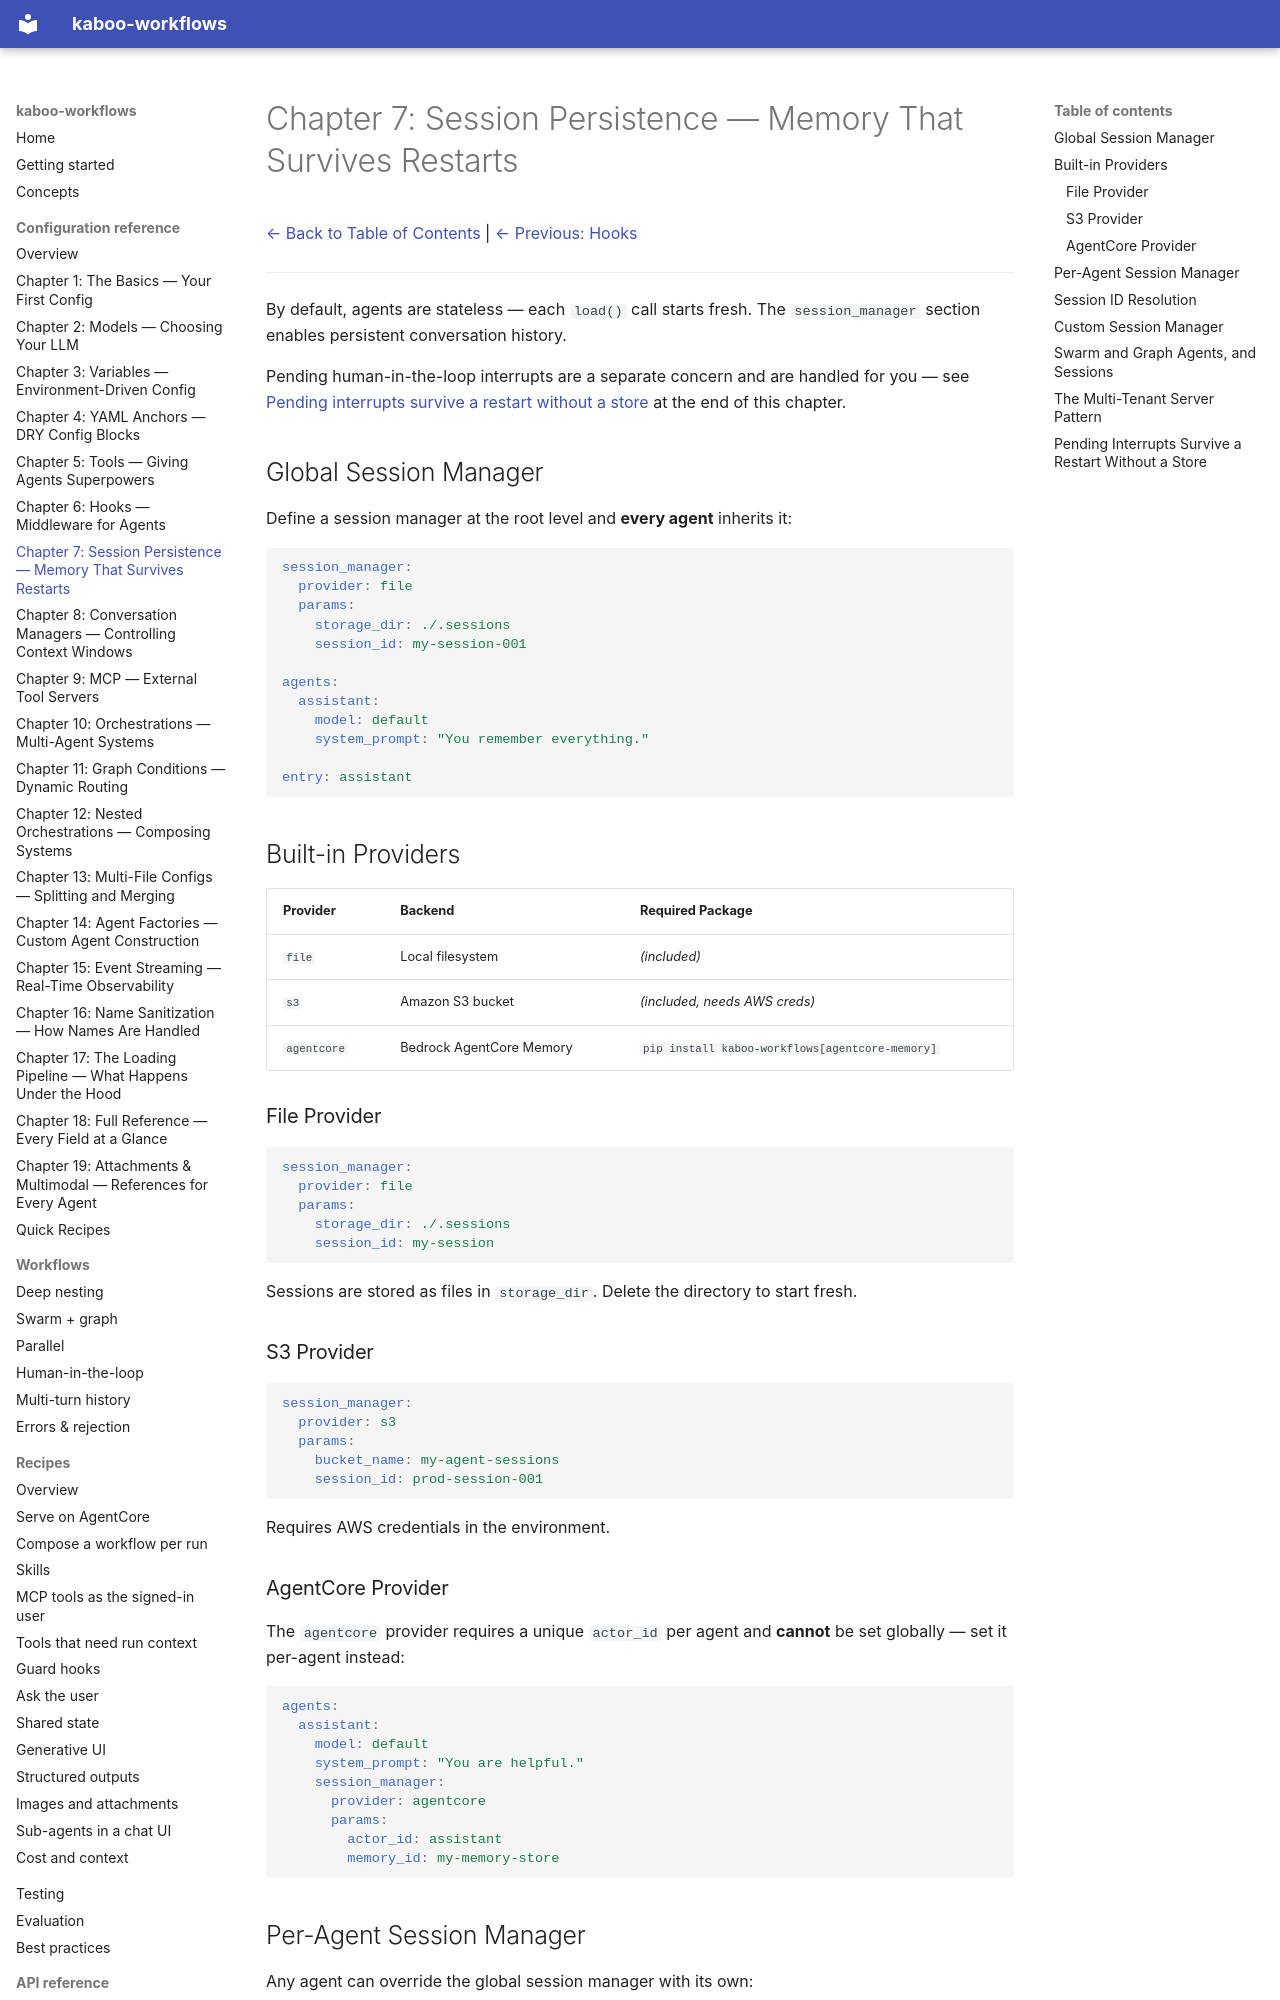

repository: gl-pgege/kaboo-workflows · page: configuration/Chapter_07/index.html · generator: mkdocs

# Chapter 7: Session Persistence — Memory That Survives Restarts

[← Back to Table of Contents](README.md) | [← Previous: Hooks](Chapter_06.md)

---

By default, agents are stateless — each `load()` call starts fresh. The `session_manager` section enables persistent conversation history.

Pending human-in-the-loop interrupts are a separate concern and are handled for you — see [Pending interrupts survive a restart without a store](#pending-interrupts-survive-a-restart-without-a-store) at the end of this chapter.

## Global Session Manager

Define a session manager at the root level and **every agent** inherits it:

```yaml
session_manager:
  provider: file
  params:
    storage_dir: ./.sessions
    session_id: my-session-001

agents:
  assistant:
    model: default
    system_prompt: "You remember everything."

entry: assistant
```

## Built-in Providers

| Provider | Backend | Required Package |
|----------|---------|------------------|
| `file` | Local filesystem | *(included)* |
| `s3` | Amazon S3 bucket | *(included, needs AWS creds)* |
| `agentcore` | Bedrock AgentCore Memory | `pip install kaboo-workflows[agentcore-memory]` |

### File Provider

```yaml
session_manager:
  provider: file
  params:
    storage_dir: ./.sessions
    session_id: my-session
```

Sessions are stored as files in `storage_dir`. Delete the directory to start fresh.

### S3 Provider

```yaml
session_manager:
  provider: s3
  params:
    bucket_name: my-agent-sessions
    session_id: prod-session-001
```

Requires AWS credentials in the environment.

### AgentCore Provider

The `agentcore` provider requires a unique `actor_id` per agent and **cannot** be set globally — set it per-agent instead:

```yaml
agents:
  assistant:
    model: default
    system_prompt: "You are helpful."
    session_manager:
      provider: agentcore
      params:
        actor_id: assistant
        memory_id: my-memory-store
```

## Per-Agent Session Manager

Any agent can override the global session manager with its own:

```yaml
session_manager:
  provider: file
  params:
    storage_dir: ./.sessions

agents:
  persistent_agent:
    model: default
    system_prompt: "I remember."
    # Inherits the global file session manager

  stateless_agent:
    model: default
    system_prompt: "I forget."
    session_manager: ~             # <-- Explicit opt-out with YAML null (~)
```

Setting `session_manager: ~` (YAML null) on an agent **explicitly opts it out** of the global default. This is important — without this, it would inherit the global one.

## Session ID Resolution

When no `session_id` is provided, kaboo-workflows generates a random UUID — meaning each run gets a fresh session. The resolution order is:

1. **Runtime override** — via `load_session(..., session_id="abc")`
2. **`params.session_id`** — from YAML config
3. **Random UUID** — fresh session per run
